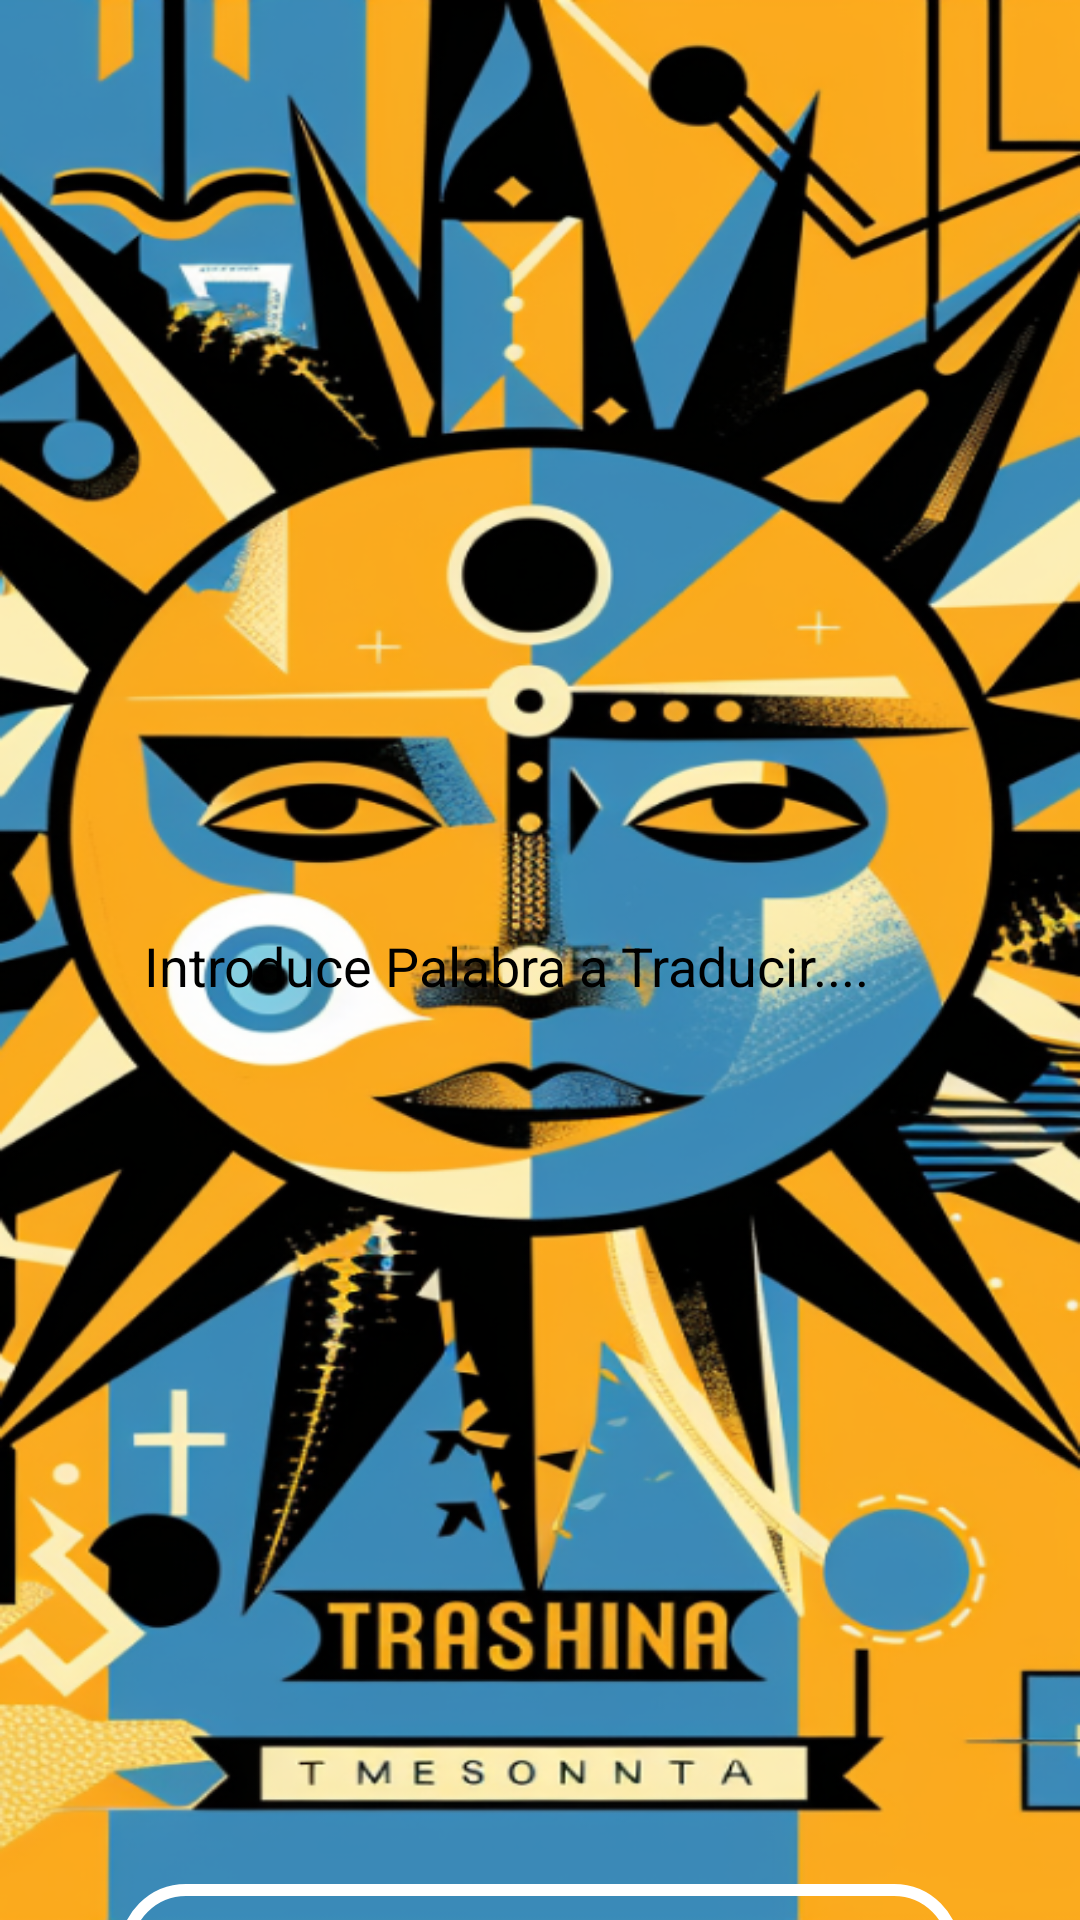

The Android layout XML behind this screen, and the referenced resources:
<!-- AndroidManifest.xml: application theme Theme.MenuNavPractica -->
<!-- res/layout/fragment_traductor_main.xml -->
<?xml version="1.0" encoding="utf-8"?>
<androidx.constraintlayout.widget.ConstraintLayout xmlns:android="http://schemas.android.com/apk/res/android" xmlns:app="http://schemas.android.com/apk/res-auto" xmlns:tools="http://schemas.android.com/tools" android:id="@+id/main" android:layout_width="match_parent" android:background="@drawable/arg" android:layout_height="match_parent" tools:context=".MainActivity">
<EditText android:id="@+id/editTextWord" android:layout_width="match_parent" android:layout_height="52dp" android:layout_marginStart="40dp" android:layout_marginTop="296dp" android:layout_marginEnd="40dp" android:background="@drawable/bg_texhint" android:ems="10" android:paddingStart="8dp" android:hint="Introduce Palabra a Traducir...." android:inputType="text" android:textColorHint="@color/black" app:layout_constraintEnd_toEndOf="parent" app:layout_constraintHorizontal_bias="0.497" app:layout_constraintStart_toStartOf="parent" app:layout_constraintTop_toTopOf="parent"/>
<androidx.appcompat.widget.AppCompatButton android:id="@+id/buttonTraslate" android:layout_width="match_parent" android:layout_height="wrap_content" android:layout_marginStart="40dp" android:layout_marginTop="280dp" android:layout_marginEnd="40dp" android:background="@drawable/button_border" android:text="Traducir" android:textColor="@color/texBtn" android:textSize="25sp" android:textStyle="bold" app:layout_constraintEnd_toEndOf="@+id/editTextWord" app:layout_constraintStart_toStartOf="@+id/editTextWord" app:layout_constraintTop_toBottomOf="@+id/editTextWord"/>
</androidx.constraintlayout.widget.ConstraintLayout>
<!-- resources referenced by this layout -->
<resources>
  <!-- drawable arg: png bitmap (drawable, 515949 bytes) -->
  <!-- drawable button_border (drawable) -->
  <?xml version="1.0" encoding="utf-8"?>
  <selector xmlns:android="http://schemas.android.com/apk/res/android">
      <item>
          <shape android:shape="rectangle">
              <solid android:color="@color/booton"/>
              <stroke android:width="4dp" android:color="#FFFFFF"/>
              <corners android:radius="20sp"/>
          </shape>
      </item>
  </selector>
  <style name="Theme.MenuNavPractica" parent="Theme.MaterialComponents.DayNight.DarkActionBar">
          
          <item name="colorPrimary">@color/purple_500</item>
          <item name="colorPrimaryVariant">@color/purple_700</item>
          <item name="colorOnPrimary">@color/white</item>
          
          <item name="colorSecondary">@color/teal_200</item>
          <item name="colorSecondaryVariant">@color/teal_700</item>
          <item name="colorOnSecondary">@color/black</item>
          
          <item name="android:statusBarColor">?attr/colorPrimaryVariant</item>
          
      </style>
  <!-- not gathered from this repository: default colours our renderer supplied (Android Studio template values) -->
  <color name="purple_500">#FF6200EE</color>
  <color name="purple_700">#FF3700B3</color>
  <color name="teal_200">#FF03DAC5</color>
  <color name="teal_700">#FF018786</color>
  <color name="black">#FF000000</color>
  <color name="white">#FFFFFFFF</color>
</resources>
